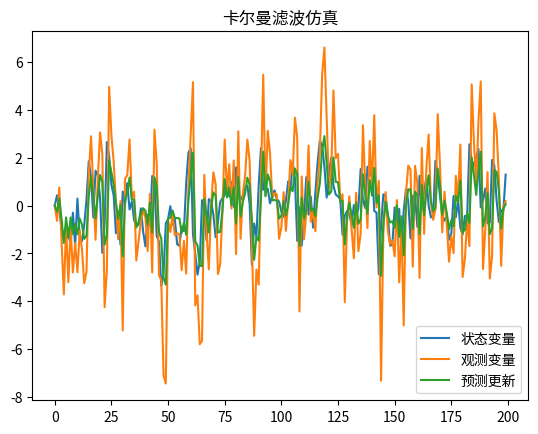

Generate this figure with matplotlib:
# -*- coding:utf-8 -*-

import numpy as np
import matplotlib.pyplot as plt

points = 200

# 状态变量 xkk = fk * xk + w
fk = 0.5
w = np.random.randn(points)
xk = np.zeros(points)

for k in range(1, points):
    xk[k] = fk * xk[k - 1] + w[k]

# 观测变量
h = 2
v = np.random.randn(points)
zk = np.zeros(points)

for k in range(1, points):
    zk[k] = h * xk[k - 1] + v[k]

# 卡尔曼滤波
q = np.var(w)
r = np.var(v)

print(q)
print(r)

yk = np.zeros(points)
yk[0] = zk[0]
xupdate = zk[0]
pkk = 0

for k in range(1, points):
    xpredict = fk * xupdate
    pk = fk * pkk * fk + q
    kk = pk * h * (1 / (h * pk * h + r))
    xupdate = xpredict + kk * (zk[k] - h * xpredict)
    pkk = (1 - kk * h) * pk

    yk[k] = xupdate

tx = range(points)

plt.figure('kalman')
plt.plot(tx, xk, tx, zk, tx, yk)
plt.title(u'卡尔曼滤波仿真')
plt.legend([u'状态变量', u'观测变量', u'预测更新'])

plt.show()
